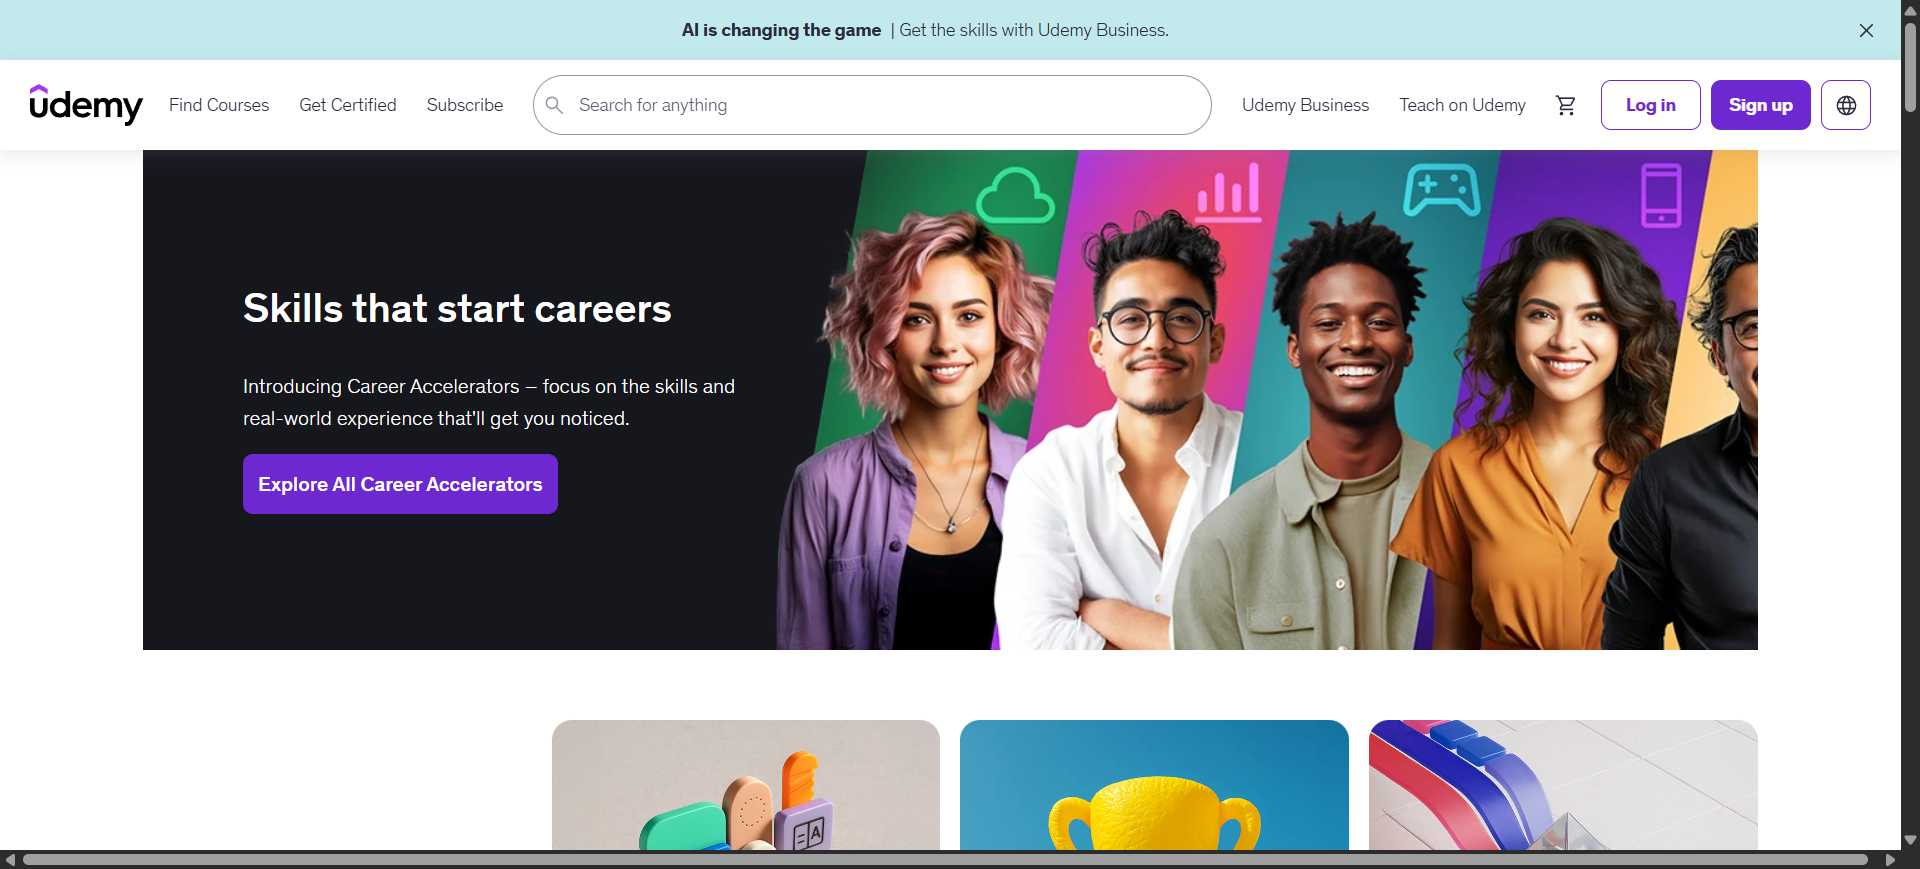
Workflow: Udemy_SearchCourses

Step 1: Chrome Udemy Online Courses for Skills, Caree(2) in window 'Udemy: Online Courses for Skills, Careers & AI' (chrome.exe)

Step 2: click on the text box in window 'Udemy: Online Courses for Skills, Careers & AI' (chrome.exe) (no picture)

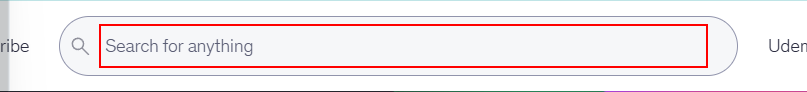
Step 3: type "str_CourseNames" into the text box
